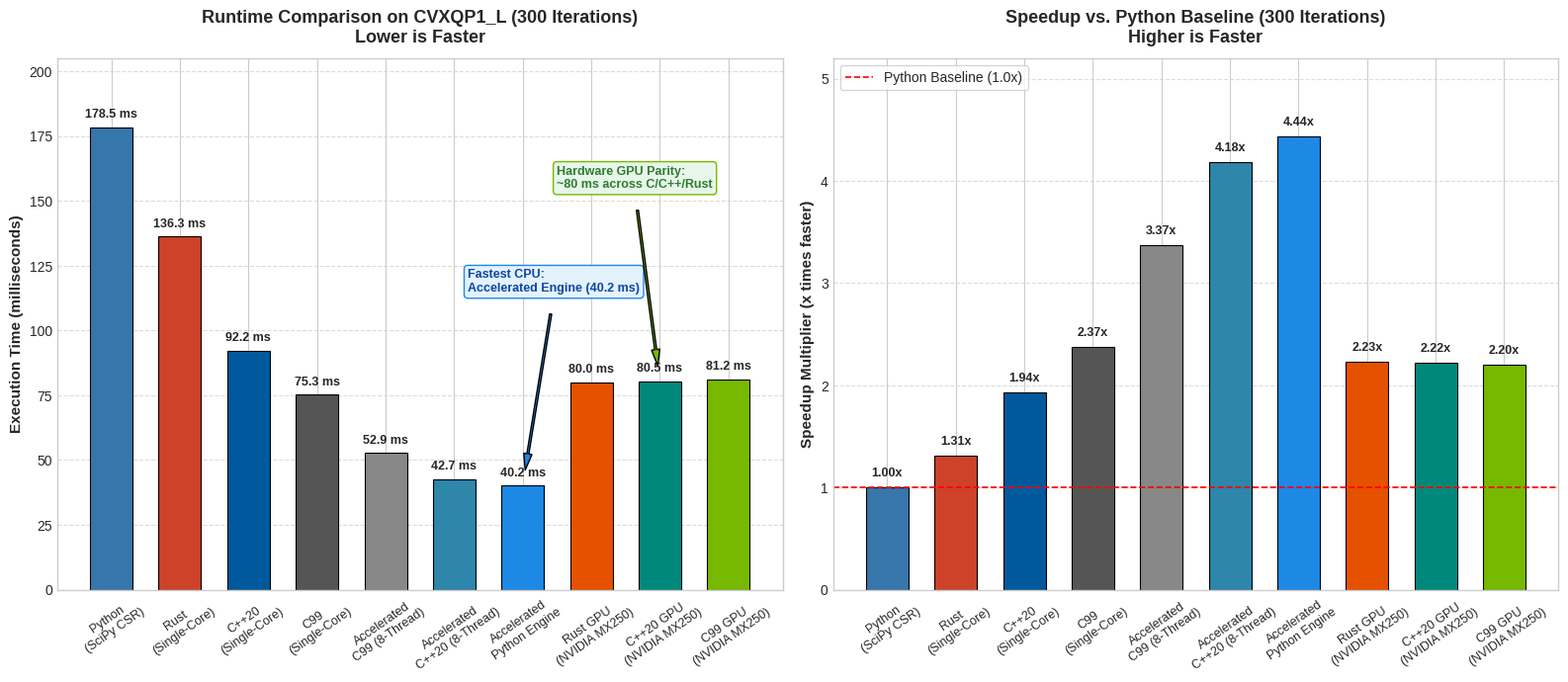

This figure's Python source: (Note: this script raises an exception after producing the figure.)
"""
Generate publication-quality performance graphs comparing Python, C, C++, and Rust
across CPU Baseline, Multi-Core Accelerated, and GPU Acceleration on CVXQP1_L.
"""

import matplotlib.pyplot as plt
import numpy as np

# Set style
plt.style.use('seaborn-v0_8-whitegrid' if 'seaborn-v0_8-whitegrid' in plt.style.available else 'default')
fig, (ax1, ax2) = plt.subplots(1, 2, figsize=(16, 7), dpi=300)

# Colors
color_py = "#3776AB"    # Python Blue
color_c = "#555555"     # Classic C Slate
color_cpp = "#00599C"   # C++ Navy
color_rust = "#CE412B"  # Rust Orange-Red
color_gpu = "#76B900"   # NVIDIA Green

# -------------------------------------------------------------
# GRAPH 1: 300 Iterations Execution Time on CVXQP1_L (n=10,000)
# -------------------------------------------------------------
categories = [
    "Python\n(SciPy CSR)",
    "Rust\n(Single-Core)",
    "C++20\n(Single-Core)",
    "C99\n(Single-Core)",
    "Accelerated\nC99 (8-Thread)",
    "Accelerated\nC++20 (8-Thread)",
    "Accelerated\nPython Engine",
    "Rust GPU\n(NVIDIA MX250)",
    "C++20 GPU\n(NVIDIA MX250)",
    "C99 GPU\n(NVIDIA MX250)"
]

times = [
    178.48, # Python
    136.31, # Rust CPU
    92.23,  # C++ CPU
    75.28,  # C CPU
    52.92,  # C 8T
    42.66,  # C++ 8T
    40.22,  # Python Accelerated Bridge
    80.05,  # Rust GPU
    80.45,  # C++ GPU
    81.16   # C GPU
]

bar_colors = [
    color_py,
    color_rust,
    color_cpp,
    color_c,
    "#888888",
    "#2E86AB",
    "#1E88E5",
    "#E65100",
    "#00897B",
    color_gpu
]

bars1 = ax1.bar(categories, times, color=bar_colors, width=0.62, edgecolor='black', linewidth=0.8)

# Add values on top of bars
for bar, t in zip(bars1, times):
    yval = bar.get_height()
    ax1.text(bar.get_x() + bar.get_width() / 2.0, yval + 2.5, f"{t:.1f} ms",
             ha='center', va='bottom', fontsize=9, fontweight='bold')

ax1.set_title("Runtime Comparison on CVXQP1_L (300 Iterations)\nLower is Faster", fontsize=13, fontweight='bold', pad=12)
ax1.set_ylabel("Execution Time (milliseconds)", fontsize=11, fontweight='bold')
ax1.set_ylim(0, 205)
ax1.tick_params(axis='x', rotation=35, labelsize=9)
ax1.grid(axis='y', linestyle='--', alpha=0.7)

# Highlight fastest CPU and GPU
ax1.annotate('Fastest CPU:\nAccelerated Engine (40.2 ms)',
             xy=(6, 40.22), xytext=(5.2, 115),
             arrowprops=dict(facecolor='#1E88E5', shrink=0.08, width=1.5, headwidth=6),
             fontsize=9, fontweight='bold', color='#0D47A1',
             bbox=dict(boxstyle="round,pad=0.3", fc="#E3F2FD", ec="#1E88E5", lw=1))

ax1.annotate('Hardware GPU Parity:\n~80 ms across C/C++/Rust',
             xy=(8, 80.45), xytext=(6.5, 155),
             arrowprops=dict(facecolor=color_gpu, shrink=0.08, width=1.5, headwidth=6),
             fontsize=9, fontweight='bold', color='#2E7D32',
             bbox=dict(boxstyle="round,pad=0.3", fc="#E8F5E9", ec=color_gpu, lw=1))


# -------------------------------------------------------------
# GRAPH 2: Speedup Factor Relative to Single-Core Python Baseline
# -------------------------------------------------------------
speedups = [178.48 / t for t in times]

bars2 = ax2.bar(categories, speedups, color=bar_colors, width=0.62, edgecolor='black', linewidth=0.8)

for bar, s in zip(bars2, speedups):
    yval = bar.get_height()
    ax2.text(bar.get_x() + bar.get_width() / 2.0, yval + 0.08, f"{s:.2f}x",
             ha='center', va='bottom', fontsize=9, fontweight='bold')

ax2.axhline(1.0, color='red', linestyle='--', linewidth=1.2, label='Python Baseline (1.0x)')
ax2.set_title("Speedup vs. Python Baseline (300 Iterations)\nHigher is Faster", fontsize=13, fontweight='bold', pad=12)
ax2.set_ylabel("Speedup Multiplier (x times faster)", fontsize=11, fontweight='bold')
ax2.set_ylim(0, 5.2)
ax2.tick_params(axis='x', rotation=35, labelsize=9)
ax2.grid(axis='y', linestyle='--', alpha=0.7)
ax2.legend(loc='upper left', frameon=True)

plt.tight_layout()
output_path = "assets/performance_comparison.png"
plt.savefig(output_path, dpi=300)
print(f"Performance graph successfully saved to: {output_path}")

# -------------------------------------------------------------
# GRAPH 3: Small-Problem Regime (Microsecond Latency on Ex 5.1 & HS21)
# -------------------------------------------------------------
fig_small, ax_small = plt.subplots(figsize=(10, 5), dpi=300)

prob_names = ["Example 5.1 (n=3)", "Example 5.2 (n=2)", "HS21 (n=2, m=1)"]
py_times_us = [9850, 7420, 9000] # microsecond (us)
c_times_us  = [12, 7, 9]         # microsecond (us)
cpp_times_us = [11.7, 6.6, 8.4]  # microsecond (us)
rust_times_us = [11.0, 6.0, 8.0] # microsecond (us)

x = np.arange(len(prob_names))
width = 0.2

rects1 = ax_small.bar(x - 1.5*width, py_times_us, width, label='Python 3.12 (CPython)', color=color_py)
rects2 = ax_small.bar(x - 0.5*width, c_times_us, width, label='C99 (/O2)', color=color_c)
rects3 = ax_small.bar(x + 0.5*width, cpp_times_us, width, label='C++20 (/O2)', color=color_cpp)
rects4 = ax_small.bar(x + 1.5*width, rust_times_us, width, label='Rust 2021 (--release)', color=color_rust)

ax_small.set_yscale('log')
ax_small.set_title("Small/Medium Problems (Latency-Bound Regime): C/C++/Rust vs Python\nLog Scale (Microseconds)", fontsize=12, fontweight='bold')
ax_small.set_ylabel("Execution Time (µs, Log Scale)", fontsize=10, fontweight='bold')
ax_small.set_xticks(x)
ax_small.set_xticklabels(prob_names, fontsize=10, fontweight='bold')
ax_small.legend(loc='upper right', frameon=True)
ax_small.grid(True, which="both", ls="--", alpha=0.5)

# Annotation for ~1000x speedup
ax_small.text(1, 100, "C, C++, and Rust are ~1,000x to 1,200x FASTER\n(Nanoseconds vs Microseconds)",
              ha='center', va='center', fontsize=10, fontweight='bold', color='#B71C1C',
              bbox=dict(boxstyle="round,pad=0.4", fc="#FFEBEE", ec="#D32F2F", lw=1))

small_path = "assets/latency_small_problems.png"
fig_small.tight_layout()
fig_small.savefig(small_path, dpi=300)
print(f"Small problems graph successfully saved to: {small_path}")
